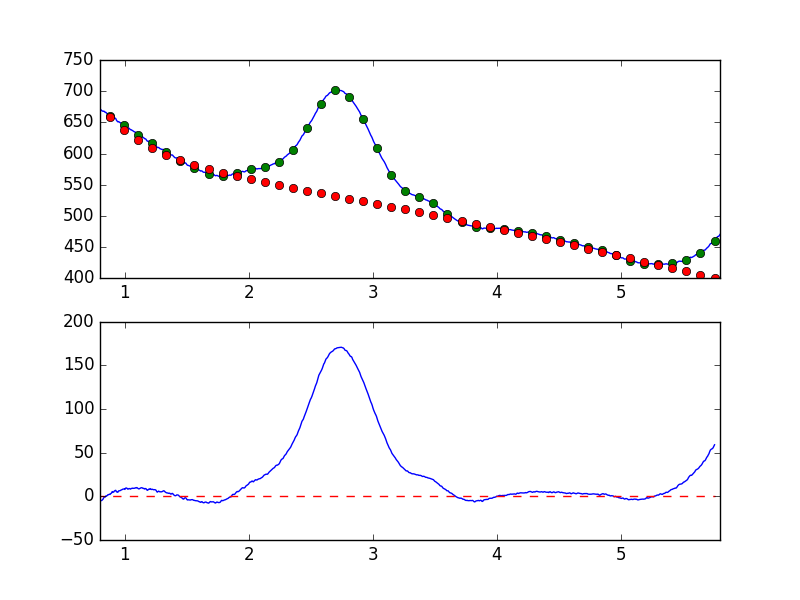

The table this chart was drawn from, first rows:
7.681951752392544019e-01, -6.623361296310804391e+00
7.738631750302433776e-01, -6.871622192386212191e+00
7.795311748212323533e-01, -4.949298184774420406e+00
7.851991746122213289e-01, -4.066574848624327387e+00
7.908671744032103046e-01, -4.068586489552444618e+00
7.965351741941992803e-01, -4.167899053801647824e+00
8.022031739851883669e-01, -5.176077511051516922e+00
8.078711737761772316e-01, -4.806237123950495516e+00
8.135391735671662072e-01, -4.810128409053731957e+00
8.192071733581552939e-01, -3.984118582134328790e+00
8.248751731491442696e-01, -3.144167144122548052e+00
8.305431729401332452e-01, -1.418489455322628601e+00
8.362111727311222209e-01, -8.284283174460824739e-01
8.418791725221110855e-01, -8.579730165788532759e-01
8.475471723131001722e-01, 5.705937041617517025e-01
8.532151721040891479e-01, 4.774329493150162307e-01
8.588831718950781235e-01, 9.777985968569282704e-01
8.645511716860672102e-01, 1.999566595076657904e+00
8.702191714770560749e-01, 1.905122169607011529e+00
8.758871712680450505e-01, 2.486660116392727105e+00
8.815551710590340262e-01, 2.260923571223429462e+00
8.872231708500230019e-01, 3.271871812645372302e+00
8.928911706410120885e-01, 3.744655350392690707e+00
8.985591704320010642e-01, 5.485046598675580753e+00
9.042271702229900399e-01, 4.808217385767534324e+00
9.098951700139790155e-01, 4.824871766503520121e+00
9.155631698049678802e-01, 6.020957936344302652e+00
9.212311695959569668e-01, 6.642922137624964307e+00
9.268991693869459425e-01, 6.916580729868883282e+00
9.325671691779349182e-01, 5.349488353848983024e+00
9.382351689689240049e-01, 4.869060490181709611e+00
9.439031687599129805e-01, 4.722475803077713863e+00
9.495711685509018452e-01, 6.231986198934805543e+00
9.552391683418909318e-01, 6.361628252119999161e+00
9.609071681328797965e-01, 6.484068908093604477e+00
9.665751679238688832e-01, 6.972280288097181256e+00
9.722431677148579698e-01, 7.296402482122630317e+00
9.779111675058468345e-01, 7.744751849692761425e+00
9.835791672968358101e-01, 8.224541234705725401e+00
9.892471670878246748e-01, 8.344277426371718320e+00
9.949151668788137615e-01, 8.518497487338891005e+00
1.000583166669802848e+00, 7.957309425027347061e+00
1.006251166460791602e+00, 9.393009811102615458e+00
1.011919166251780799e+00, 9.621044287001836892e+00
1.017587166042769553e+00, 9.268645603537038369e+00
1.023255165833758751e+00, 8.317721804490247450e+00
1.028923165624747726e+00, 8.413755152391900083e+00
1.034591165415736702e+00, 9.063067753523682768e+00
1.040259165206725678e+00, 8.684152124322736199e+00
1.045927164997714431e+00, 8.341069628882564757e+00
1.051595164788703629e+00, 9.104473428172241256e+00
1.057263164579692605e+00, 9.066256917535611137e+00
1.062931164370681802e+00, 9.402542007940837721e+00
1.068599164161670556e+00, 9.193869555668925386e+00
1.074267163952659310e+00, 9.289335104501674323e+00
1.079935163743648507e+00, 9.332772967751225224e+00
1.085603163534637483e+00, 9.855041384511196156e+00
1.091271163325626681e+00, 9.651463925906682562e+00
1.096939163116615434e+00, 1.008340420212482513e+01
1.102607162907604632e+00, 9.464374260853446685e+00
1.108275162698593386e+00, 8.901587321654687912e+00
... 839 more rows
